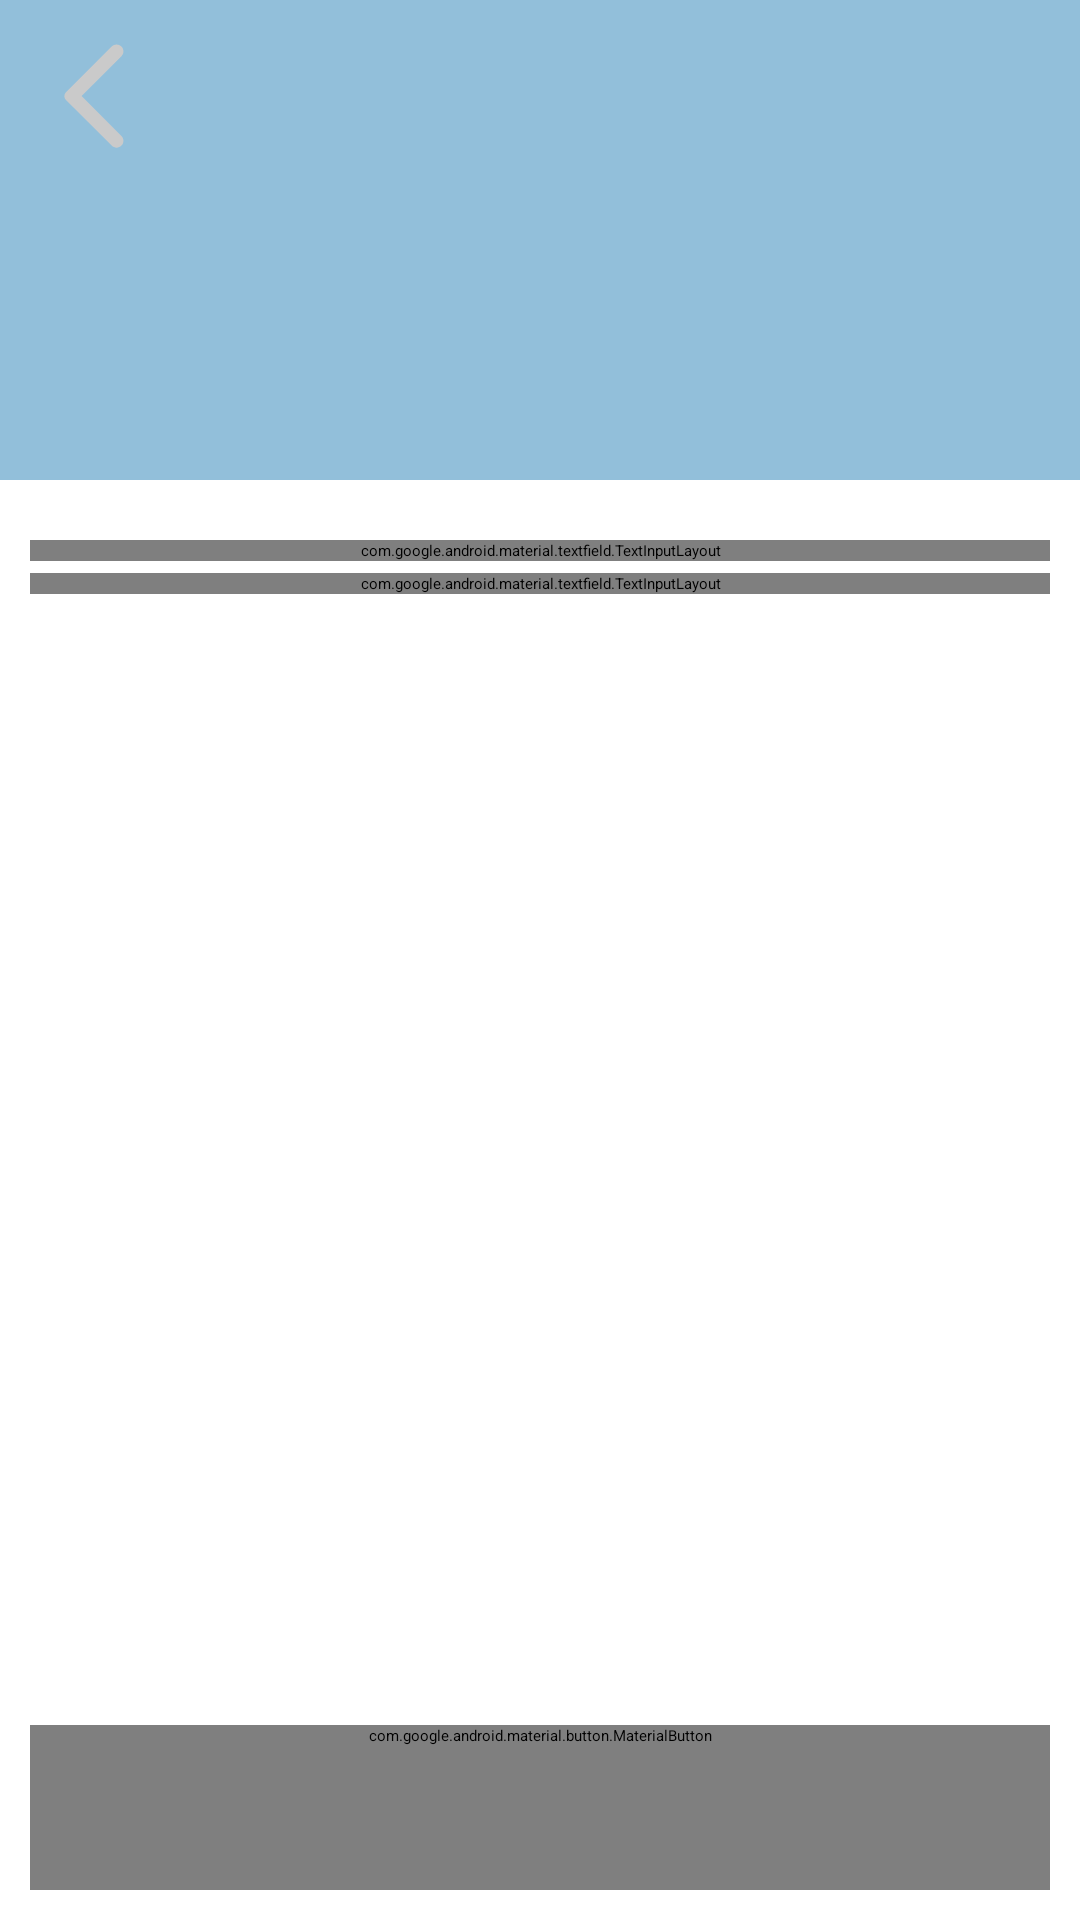

Write the Android layout XML for this screen, with the resource values it uses.
<!-- AndroidManifest.xml: application theme Theme.ULiv -->
<!-- res/layout/activity_login_email.xml -->
<?xml version="1.0" encoding="utf-8"?>
<RelativeLayout xmlns:android="http://schemas.android.com/apk/res/android"
    xmlns:app="http://schemas.android.com/apk/res-auto"
    xmlns:tools="http://schemas.android.com/tools"
    android:id="@+id/main"
    android:layout_width="match_parent"
    android:layout_height="match_parent"
    tools:context="activities.LoginEmailActivity">

    
    <RelativeLayout
        android:id="@+id/toolbarRl"
        android:layout_width="match_parent"
        android:layout_height="160dp"
        android:background="@drawable/toolbar_br01">

        
        <ImageButton
            android:id="@+id/toolbarBackBtn"
            android:layout_width="wrap_content"
            android:layout_height="wrap_content"
            android:background="@android:color/transparent"
            android:padding="10dp"
            android:src="@drawable/back_white"
            app:tint="?attr/colorOnPrimary" />

        
        <com.google.android.material.imageview.ShapeableImageView
            android:id="@+id/profileIv"
            android:layout_width="70dp"
            android:layout_height="70dp"
            android:layout_centerHorizontal="true"
            android:layout_marginTop="35dp"
            android:background="?attr/colorOnPrimary"
            android:src="@drawable/person_black"
            app:shapeAppearanceOverlay="@style/image_style_circle" />

        
        <TextView
            android:layout_width="wrap_content"
            android:layout_height="wrap_content"
            android:layout_below="@id/profileIv"
            android:layout_centerHorizontal="true"
            android:layout_marginTop="8dp"
            android:text="Login to your account"
            android:textColor="?attr/colorOnPrimary"
            android:textAppearance="@style/TextAppearance.Material3.TitleMedium" />
    </RelativeLayout>

    
    <RelativeLayout
        android:layout_width="match_parent"
        android:layout_height="match_parent"
        android:layout_below="@id/toolbarRl"
        android:padding="10dp">

        
        <com.google.android.material.textfield.TextInputLayout
            android:id="@+id/emailTil"
            style="@style/Widget.Material3.TextInputLayout.OutlinedBox"
            android:layout_width="match_parent"
            android:layout_height="wrap_content"
            android:layout_marginTop="10dp"
            android:hint="Email"
            app:boxCornerRadiusBottomEnd="8dp"
            app:boxCornerRadiusBottomStart="8dp"
            app:boxCornerRadiusTopEnd="8dp"
            app:boxCornerRadiusTopStart="8dp"
            app:startIconDrawable="@drawable/email_black">

            
            <EditText
                android:id="@+id/emailEt"
                android:layout_width="match_parent"
                android:layout_height="wrap_content"
                android:inputType="textEmailAddress"/>
        </com.google.android.material.textfield.TextInputLayout>

        
        <com.google.android.material.textfield.TextInputLayout
            android:id="@+id/passwordTil"
            android:layout_width="match_parent"
            android:layout_height="wrap_content"
            android:layout_marginTop="4dp"
            android:layout_below="@id/emailTil"
            android:hint="Password"
            app:boxCornerRadiusTopStart="8dp"
            app:boxCornerRadiusTopEnd="8dp"
            app:boxCornerRadiusBottomStart="8dp"
            app:boxCornerRadiusBottomEnd="8dp"
            app:passwordToggleEnabled="true"
            app:startIconDrawable="@drawable/lock_white">

            
            <EditText
                android:id="@+id/passwordEt"
                android:layout_width="match_parent"
                android:layout_height="wrap_content"
                android:inputType="textPassword"/>
        </com.google.android.material.textfield.TextInputLayout>

        
        <com.google.android.material.button.MaterialButton
            android:id="@+id/loginBtnTv"
            android:layout_width="match_parent"
            android:layout_height="wrap_content"
            android:layout_alignParentBottom="true"
            android:minHeight="@dimen/m_button_height"
            android:text="Login"
            app:icon="@drawable/key_white" />
    </RelativeLayout>

</RelativeLayout>
<!-- resources referenced by this layout -->
<resources>
  <dimen name="m_button_height">55dp</dimen>
  <!-- drawable back_white (drawable) -->
  <vector xmlns:android="http://schemas.android.com/apk/res/android" android:autoMirrored="true" android:height="44dp" android:tint="#CACACA" android:viewportHeight="24" android:viewportWidth="24" android:width="44dp">
        
      <path android:fillColor="@android:color/white"
          android:pathData="M16.62,2.99c-0.49,-0.49 -1.28,-0.49 -1.77,0L6.54,11.3c-0.39,0.39 -0.39,1.02 0,1.41l8.31,8.31c0.49,0.49 1.28,0.49 1.77,0s0.49,-1.28 0,-1.77L9.38,12l7.25,-7.25c0.48,-0.48 0.48,-1.28 -0.01,-1.76z"/>
      
  </vector>
  <!-- drawable email_black (drawable) -->
  <vector xmlns:android="http://schemas.android.com/apk/res/android" android:height="24dp" android:tint="#252525" android:viewportHeight="24" android:viewportWidth="24" android:width="24dp">
        
      <path android:fillColor="@android:color/white" android:pathData="M12,2C6.48,2 2,6.48 2,12s4.48,10 10,10h5v-2h-5c-4.34,0 -8,-3.66 -8,-8s3.66,-8 8,-8 8,3.66 8,8v1.43c0,0.79 -0.71,1.57 -1.5,1.57s-1.5,-0.78 -1.5,-1.57L17,12c0,-2.76 -2.24,-5 -5,-5s-5,2.24 -5,5 2.24,5 5,5c1.38,0 2.64,-0.56 3.54,-1.47 0.65,0.89 1.77,1.47 2.96,1.47 1.97,0 3.5,-1.6 3.5,-3.57L22,12c0,-5.52 -4.48,-10 -10,-10zM12,15c-1.66,0 -3,-1.34 -3,-3s1.34,-3 3,-3 3,1.34 3,3 -1.34,3 -3,3z"/>
      
  </vector>
  <!-- drawable toolbar_br01 (drawable) -->
  <?xml version="1.0" encoding="utf-8"?>
  <shape xmlns:android="http://schemas.android.com/apk/res/android"
      android:shape="rectangle">
  
      <solid android:color="@color/light_blue"/>
  
  </shape>
  <style name="image_style_circle"> <item name="cornerFamily">rounded</item>
          <item name="cornerSize">50%</item>
      </style>
  <color name="light_blue">#92BFDA</color>
</resources>
